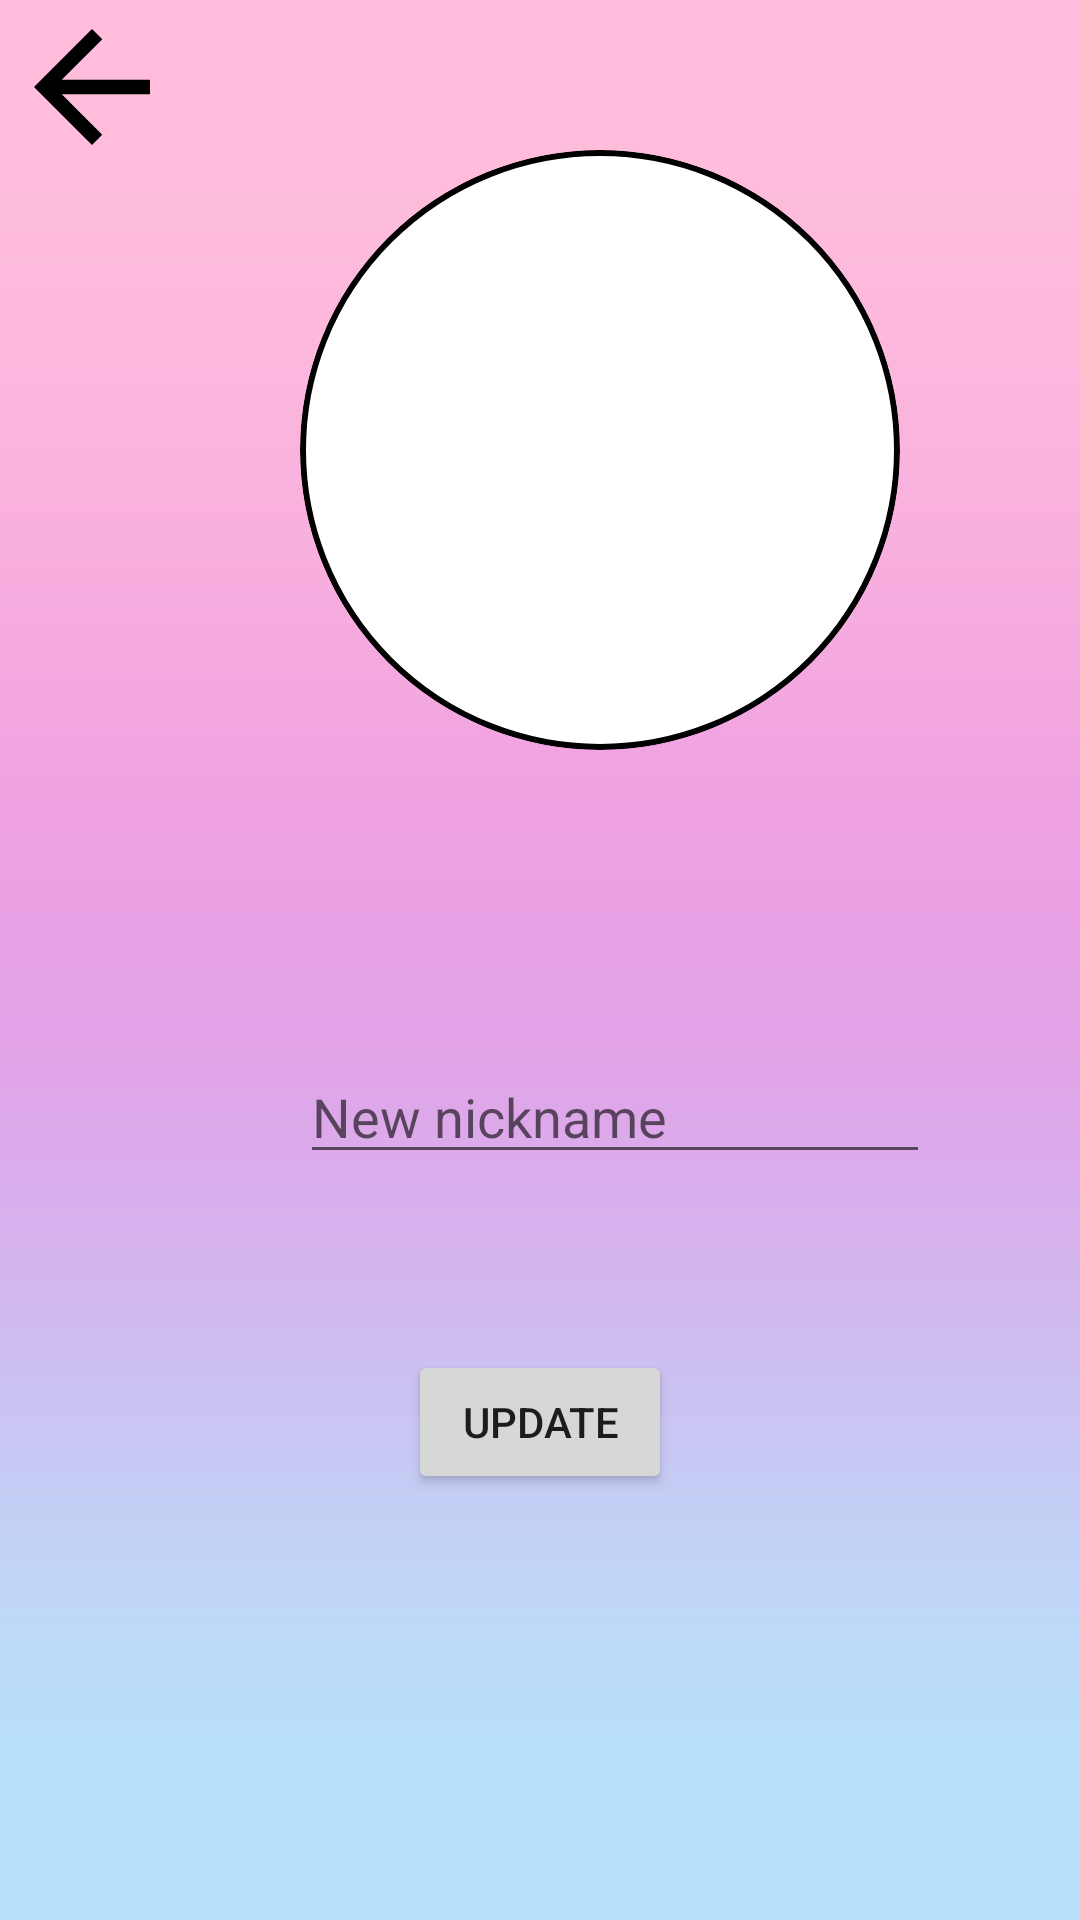

Produce the Android XML layout that renders to this screen, including the resource entries it uses.
<!-- AndroidManifest.xml: application theme Theme.OfrisProject -->
<!-- res/layout/fragment_setting.xml -->
<?xml version="1.0" encoding="utf-8"?>
<FrameLayout xmlns:android="http://schemas.android.com/apk/res/android"
    xmlns:app="http://schemas.android.com/apk/res-auto"
    xmlns:tools="http://schemas.android.com/tools"
    android:layout_width="match_parent"
    android:layout_height="match_parent"
    android:background="@drawable/ombre_background"
    tools:context=".ActivitysAndFragments.settingFragment">

    

    <ImageView
        android:id="@+id/profile"
        android:layout_width="200dp"
        android:layout_height="200dp"
        android:layout_marginTop="50dp"
        android:layout_marginLeft="100dp"
        android:background="@drawable/roundedimage"
        android:clipToOutline="true"
        android:src="@drawable/profile" />


    <EditText
        android:layout_marginTop="350dp"
        android:layout_marginLeft="100dp"
        android:id="@+id/editTextTextPersonName"
        android:layout_width="wrap_content"
        android:layout_height="wrap_content"
        android:ems="10"
        android:inputType="textPersonName"
        android:hint="New nickname" />

    <ImageView
        android:id="@+id/imageView7"
        android:layout_width="61dp"
        android:layout_height="58dp"
        android:onClick="MoveToProfilePage"
        android:src="@drawable/ic_outline_arrow_back_24" />

    <Button
        android:id="@+id/updateButton"
        android:layout_width="wrap_content"
        android:layout_height="wrap_content"
        android:layout_gravity="center_horizontal"
        android:layout_marginTop="450dp"
        android:text="Update" />


</FrameLayout>
<!-- resources referenced by this layout -->
<resources>
  <!-- drawable ic_outline_arrow_back_24 (drawable) -->
  <vector android:autoMirrored="true" android:height="40dp"
      android:tint="#000000" android:viewportHeight="24"
      android:viewportWidth="24" android:width="40dp"  xmlns:android="http://schemas.android.com/apk/res/android">
      <path android:fillColor="#FFFFFF" android:pathData="M20,11H7.83l5.59,-5.59L12,4l-8,8 8,8 1.41,-1.41L7.83,13H20v-2z"/>
  </vector>
  <!-- drawable ombre_background: jpg bitmap (drawable, 59050 bytes) -->
  <!-- drawable roundedimage (drawable) -->
  <?xml version="1.0" encoding="utf-8"?>
  <shape xmlns:android="http://schemas.android.com/apk/res/android">
      <solid android:color="@color/white"/>
      <corners android:radius="250dp"/>
      <stroke android:color="@color/black" android:width="2dp"/>
  </shape>
  <style name="Theme.OfrisProject" parent="Theme.MaterialComponents.DayNight.NoActionBar">
          
          <item name="colorPrimary">@color/purple_500</item>
          <item name="colorPrimaryVariant">@color/purple_700</item>
          <item name="colorOnPrimary">@color/white</item>
          
          <item name="colorSecondary">@color/teal_200</item>
          <item name="colorSecondaryVariant">@color/teal_700</item>
          <item name="colorOnSecondary">@color/black</item>
          
          <item name="android:statusBarColor">@color/black</item>
       
          
  
          
      </style>
  <!-- not gathered from this repository: default colours our renderer supplied (Android Studio template values) -->
  <color name="purple_500">#FF6200EE</color>
  <color name="purple_700">#FF3700B3</color>
  <color name="teal_200">#FF03DAC5</color>
  <color name="teal_700">#FF018786</color>
  <color name="black">#FF000000</color>
  <color name="white">#FFFFFFFF</color>
</resources>
